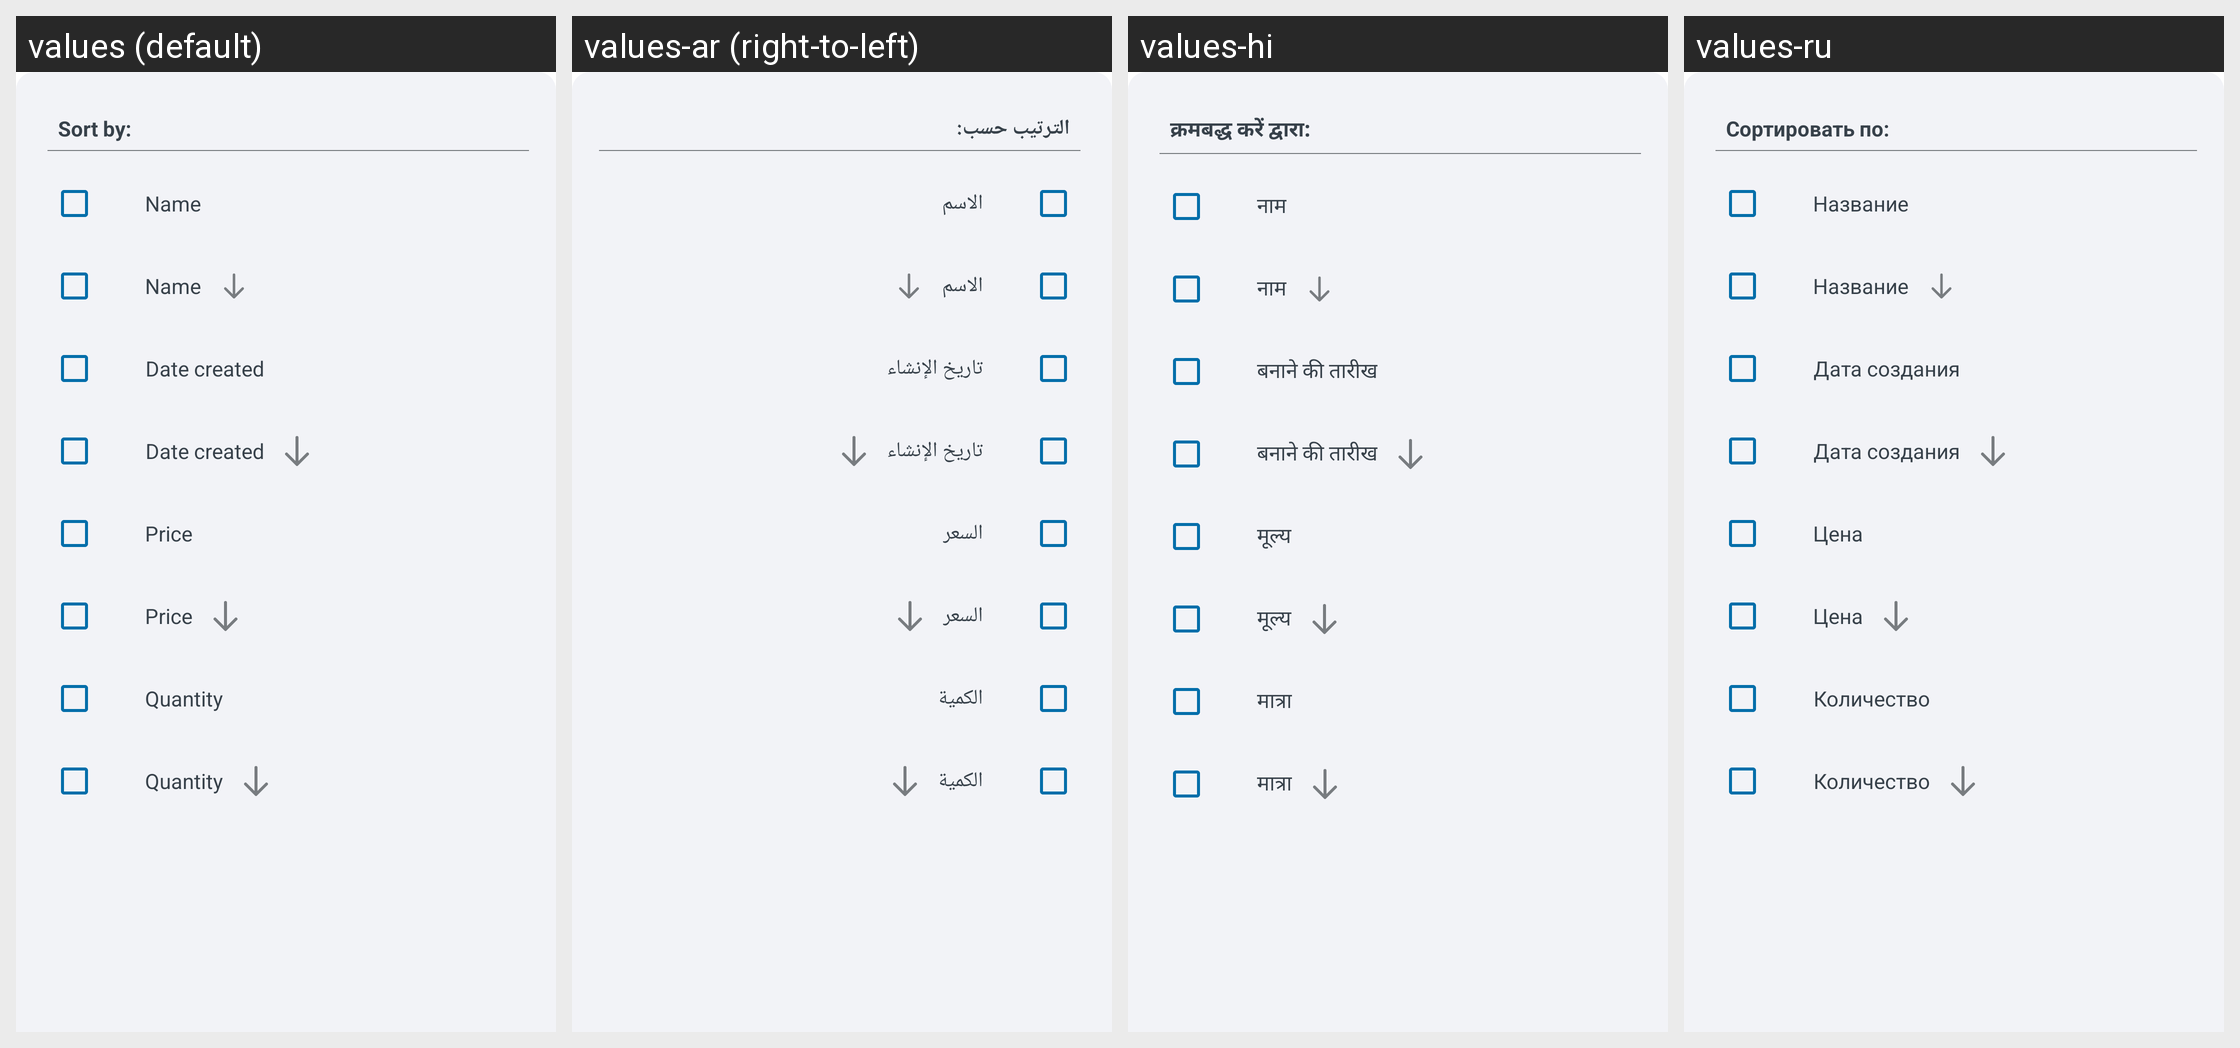

The same Android screen rendered under several of its app's locales, left to right. List the strings drawn on it with the default value and each locale's translation.
Android screen res/layout/sort_category_layout.xml rendered under 4 locales, left to right: values (default), values-ar (right-to-left), values-hi, values-ru. Device: Nexus 5 (rendered at 1080×1920; each locale shown at half size, 540×960, under a caption strip naming it); theme Theme.ShoppingList.
Other locales in the repository, not shown: values-de, values-es, values-fr, values-ja, values-pl, values-pt, values-zh.
Strings drawn on this screen, with the default value and each locale's value (text and hints the layout hard-codes, and strings that could not be matched under every locale, appear in the picture but are not listed):

sort_bottom_layout_title_text
  values: Sort by:
  values-ar: الترتيب حسب:
  values-hi: क्रमबद्ध करें द्वारा:
  values-ru: Сортировать по:

sort_bottom_layout_name_text
  values: Name
  values-ar: الاسم
  values-hi: नाम
  values-ru: Название

sort_bottom_layout_date_text
  values: Date created
  values-ar: تاريخ الإنشاء
  values-hi: बनाने की तारीख
  values-ru: Дата создания

sort_bottom_layout_price_text
  values: Price
  values-ar: السعر
  values-hi: मूल्य
  values-ru: Цена

sort_bottom_layout_quantity_text
  values: Quantity
  values-ar: الكمية
  values-hi: मात्रा
  values-ru: Количество
